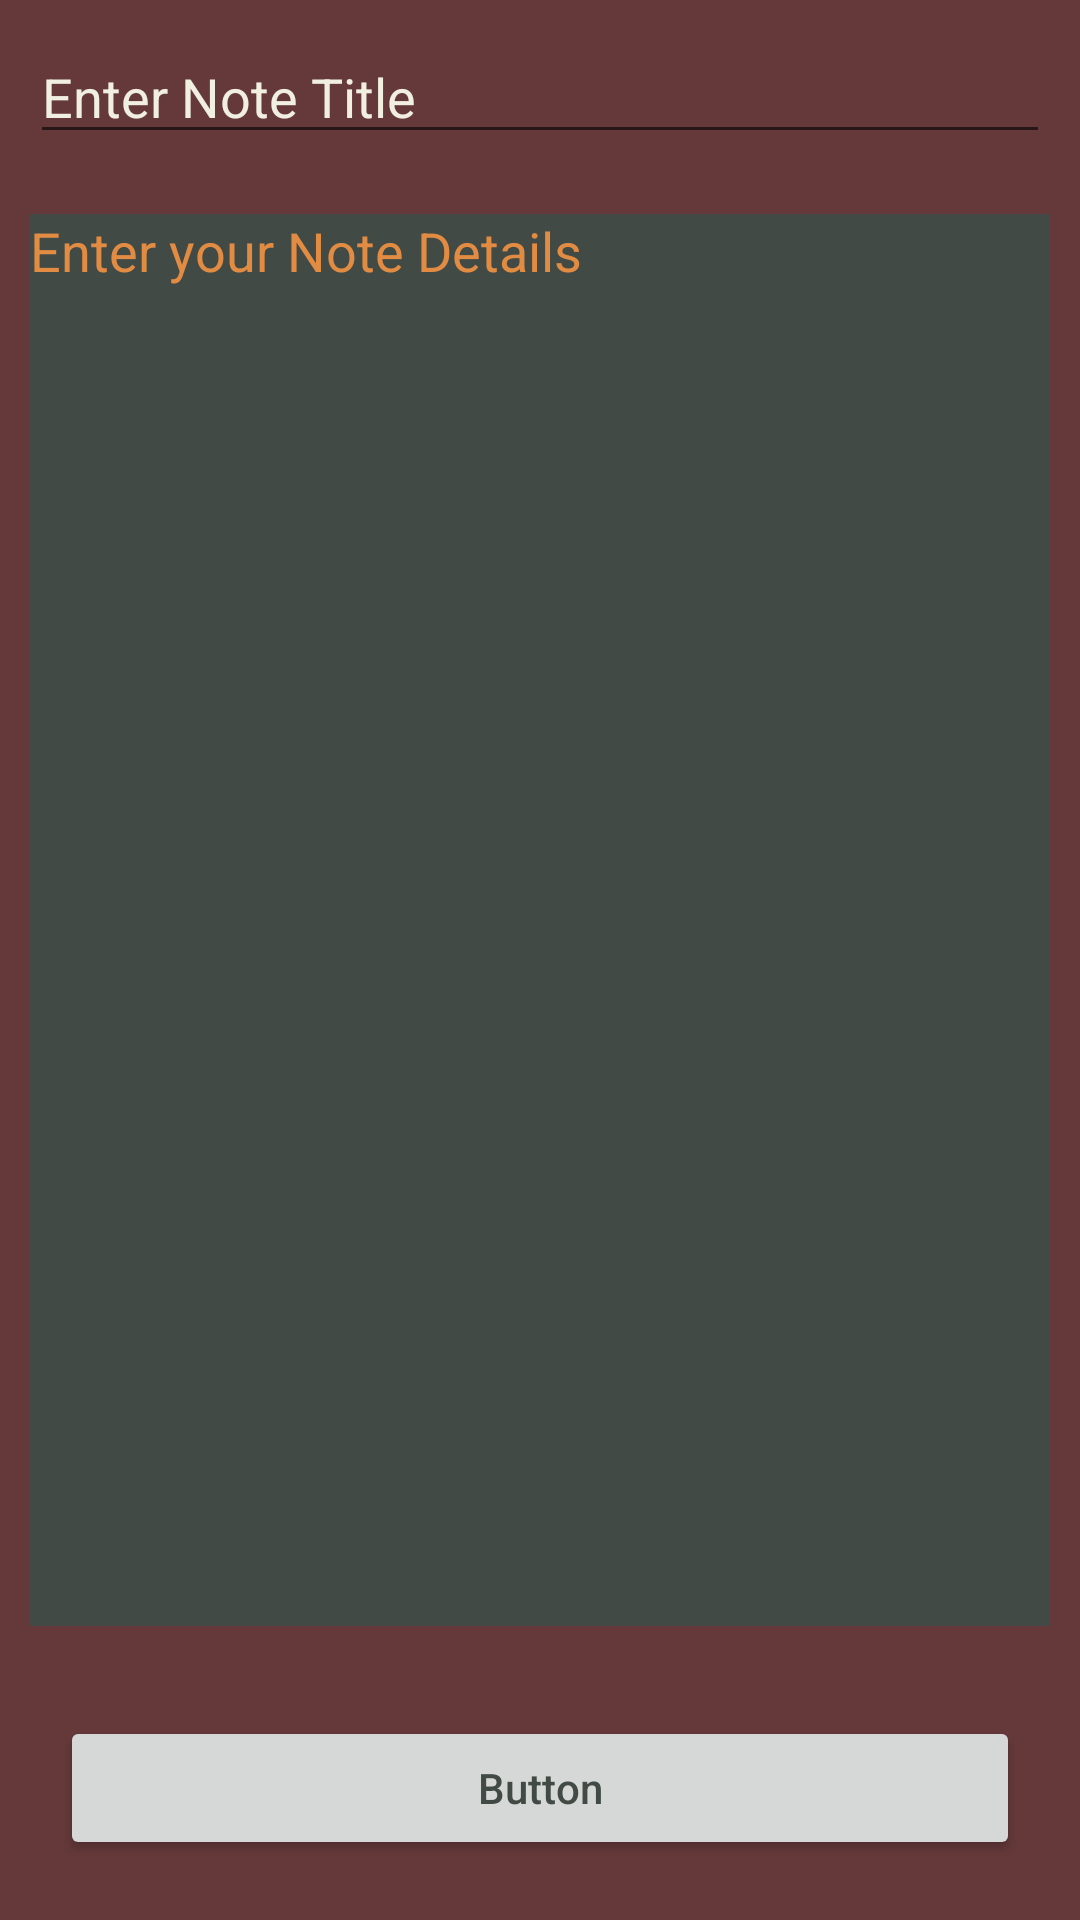

Here is an Android app screen rendered from its layout file. Give the layout XML and the strings, colors and styles it references.
<!-- AndroidManifest.xml: application theme Theme.Diary -->
<!-- res/layout/activity_add_edit_note.xml -->
<?xml version="1.0" encoding="utf-8"?>
<RelativeLayout
    xmlns:android="http://schemas.android.com/apk/res/android"
    xmlns:tools="http://schemas.android.com/tools"
    android:layout_width="match_parent"
    android:layout_height="match_parent"
    android:background="@color/puce"
    tools:context=".AddEditNoteActivity">

    
    <EditText
        android:id="@+id/idEdtNoteName"
        android:layout_width="match_parent"
        android:layout_height="wrap_content"
        android:layout_margin="10dp"
        android:hint="Enter Note Title"
        android:textColor="@color/gold"
        android:textColorHint="@color/ivory" />

    
    <EditText
        android:id="@+id/idEdtNoteDesc"
        android:layout_width="match_parent"
        android:layout_height="match_parent"
        android:layout_above="@id/idBtn"
        android:layout_below="@id/idEdtNoteName"
        android:layout_margin="10dp"
        android:background="@color/charcoal"
        android:gravity="start|top"
        android:hint="Enter your Note Details"
        android:inputType="textMultiLine"
        android:singleLine="false"
        android:textColor="@color/ivory"
        android:textColorHint="@color/gold" />

    
    <Button
        android:id="@+id/idBtn"
        android:layout_width="match_parent"
        android:layout_height="wrap_content"
        android:layout_alignParentBottom="true"
        android:layout_margin="20dp"
        android:text="Button"
        android:textAllCaps="false"
        android:textColor="@color/charcoal" />

</RelativeLayout>
<!-- resources referenced by this layout -->
<resources>
  <color name="charcoal">#414A45</color>
  <color name="gold">#E18B43</color>
  <color name="ivory">#F0EFE0</color>
  <color name="puce">#65393A</color>
  <style name="Theme.Diary" parent="Theme.MaterialComponents.Light.DarkActionBar">
          
          <item name="colorPrimary">@color/gold</item>
          <item name="colorPrimaryVariant">@color/puce</item>
          <item name="colorOnPrimary">@color/ivory</item>
          
          <item name="colorSecondary">@color/charcoal</item>
          <item name="colorSecondaryVariant">@color/ivory</item>
          <item name="colorOnSecondary">@color/puce</item>
          
          <item name="android:statusBarColor" tools:targetApi="l">?attr/colorPrimaryVariant</item>
          
      </style>
</resources>
